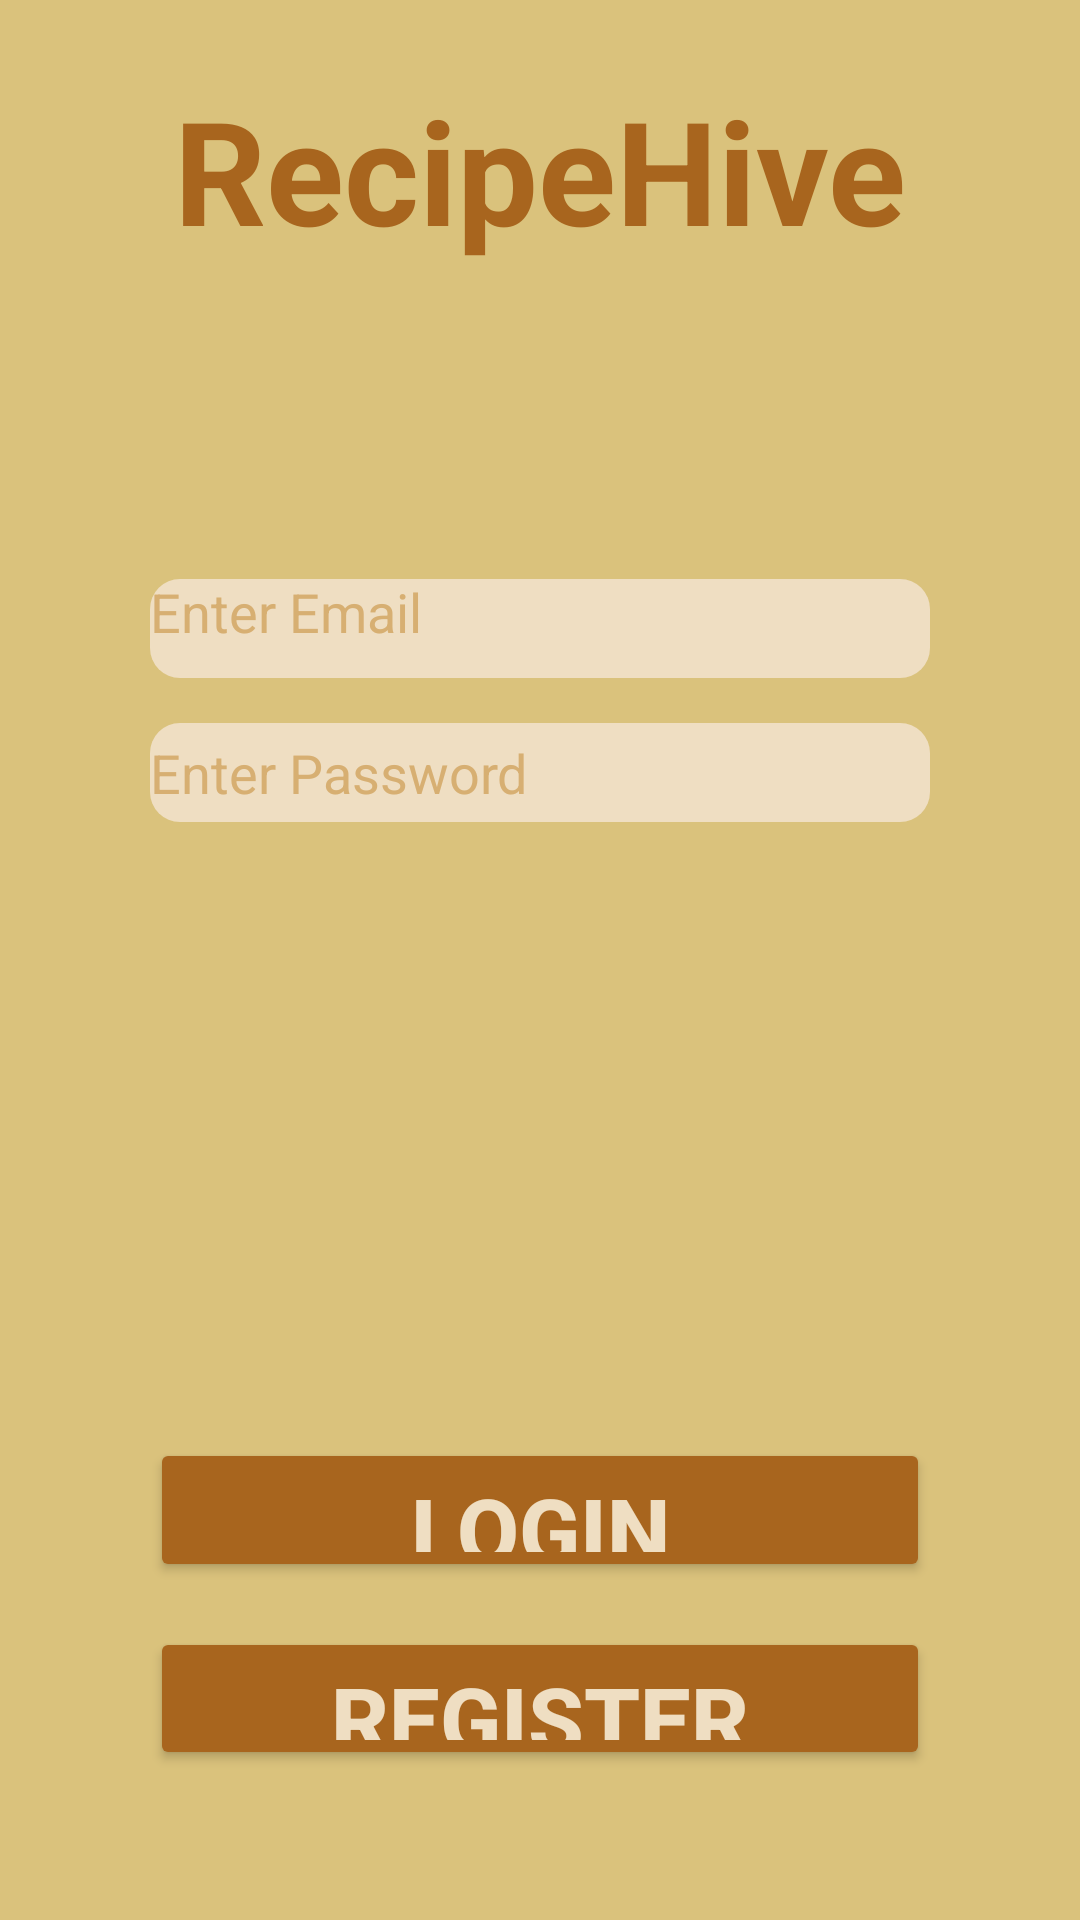

Android layout source for this screen:
<!-- AndroidManifest.xml: application theme Theme.RecipeHive -->
<!-- res/layout/fragment_login.xml -->
<?xml version="1.0" encoding="utf-8"?>
<LinearLayout xmlns:android="http://schemas.android.com/apk/res/android"
    xmlns:app="http://schemas.android.com/apk/res-auto"
    xmlns:tools="http://schemas.android.com/tools"
    android:layout_width="match_parent"
    android:layout_height="match_parent"
    android:orientation="vertical"
    android:background="@color/light_honey2"
    tools:context=".activities.MainActivity">

    <TextView
        android:id="@+id/titleText"
        android:layout_width="match_parent"
        android:layout_height="match_parent"
        android:layout_weight="1"
        android:gravity="center"
        android:text="RecipeHive"
        android:textAlignment="center"
        android:textColor="@color/brown"
        android:textSize="48sp"
        android:textStyle="bold" />

    <EditText
        android:id="@+id/emailEditText"
        android:layout_width="match_parent"
        android:layout_height="match_parent"
        android:layout_weight="1"
        android:layout_marginHorizontal="50sp"
        android:layout_marginTop="80sp"
        android:ems="10"
        android:hint="Enter Email"
        android:background="@drawable/rounded_corners"
        android:minHeight="48dp"
        android:paddingBottom="10dp"
        android:textColor="@color/black"
        android:textColorHint="@color/light_honey"
        android:inputType="textEmailAddress"/>

    <Space
        android:layout_width="match_parent"
        android:layout_height="15dp" />

    <EditText
        android:id="@+id/passwordEditText"
        android:layout_width="match_parent"
        android:layout_height="match_parent"
        android:layout_weight="1"
        android:layout_marginHorizontal="50sp"
        android:layout_marginBottom="80dp"
        android:background="@drawable/rounded_corners"
        android:ems="10"
        android:hint="Enter Password"
        android:inputType="textPassword"
        android:minHeight="48dp"
        android:textColor="@color/black"
        android:textColorHint="@color/light_honey"/>

    <TextView
        android:id="@+id/errorMsg"
        android:layout_width="match_parent"
        android:layout_height="match_parent"
        android:layout_weight="1.1"
        android:text="Authentication failed. Please try again."
        android:textColor="#FF0000"
        android:textSize="16sp"
        android:visibility="invisible"
        android:gravity="center|top"/>

    <Button
        android:id="@+id/buttonLogin"
        android:layout_width="match_parent"
        android:layout_height="match_parent"
        android:layout_marginLeft="50dp"
        android:layout_marginTop="65dp"
        android:layout_marginRight="50dp"
        android:layout_weight="1"
        android:backgroundTint="@color/brown"
        android:text="Login"
        android:textColor="@color/light_yellow"
        android:textSize="30sp"
        android:textStyle="bold"
        app:cornerRadius="15dp"/>

    <Button
        android:id="@+id/buttonRegister"
        android:layout_width="match_parent"
        android:layout_height="match_parent"
        android:layout_marginLeft="50dp"
        android:layout_marginTop="15dp"
        android:layout_marginRight="50dp"
        android:layout_marginBottom="50dp"
        android:layout_weight="1"
        android:backgroundTint="@color/brown"
        android:text="Register"
        android:textColor="@color/light_yellow"
        android:textSize="30sp"
        android:textStyle="bold"
        app:cornerRadius="15dp" />

</LinearLayout>
<!-- resources referenced by this layout -->
<resources>
  <color name="black">#FF000000</color>
  <color name="brown">#A8651E</color>
  <color name="light_honey">#D7AF72</color>
  <color name="light_honey2">#DAC27C</color>
  <color name="light_yellow">#EFDEC2</color>
  <!-- drawable rounded_corners (drawable) -->
  <?xml version="1.0" encoding="utf-8"?>
  <shape xmlns:android="http://schemas.android.com/apk/res/android"
      android:shape="rectangle"
      android:padding="10dp">
  
  <solid android:color="@color/light_yellow" />
  <corners
      android:bottomRightRadius="10dp"
      android:bottomLeftRadius="10dp"
      android:topLeftRadius="10dp"
      android:topRightRadius="10dp" />
  </shape>
  <style name="Theme.RecipeHive" parent="Base.Theme.RecipeHive" />
  <style name="Base.Theme.RecipeHive" parent="Theme.Material3.DayNight.NoActionBar">
          
          
      </style>
</resources>
